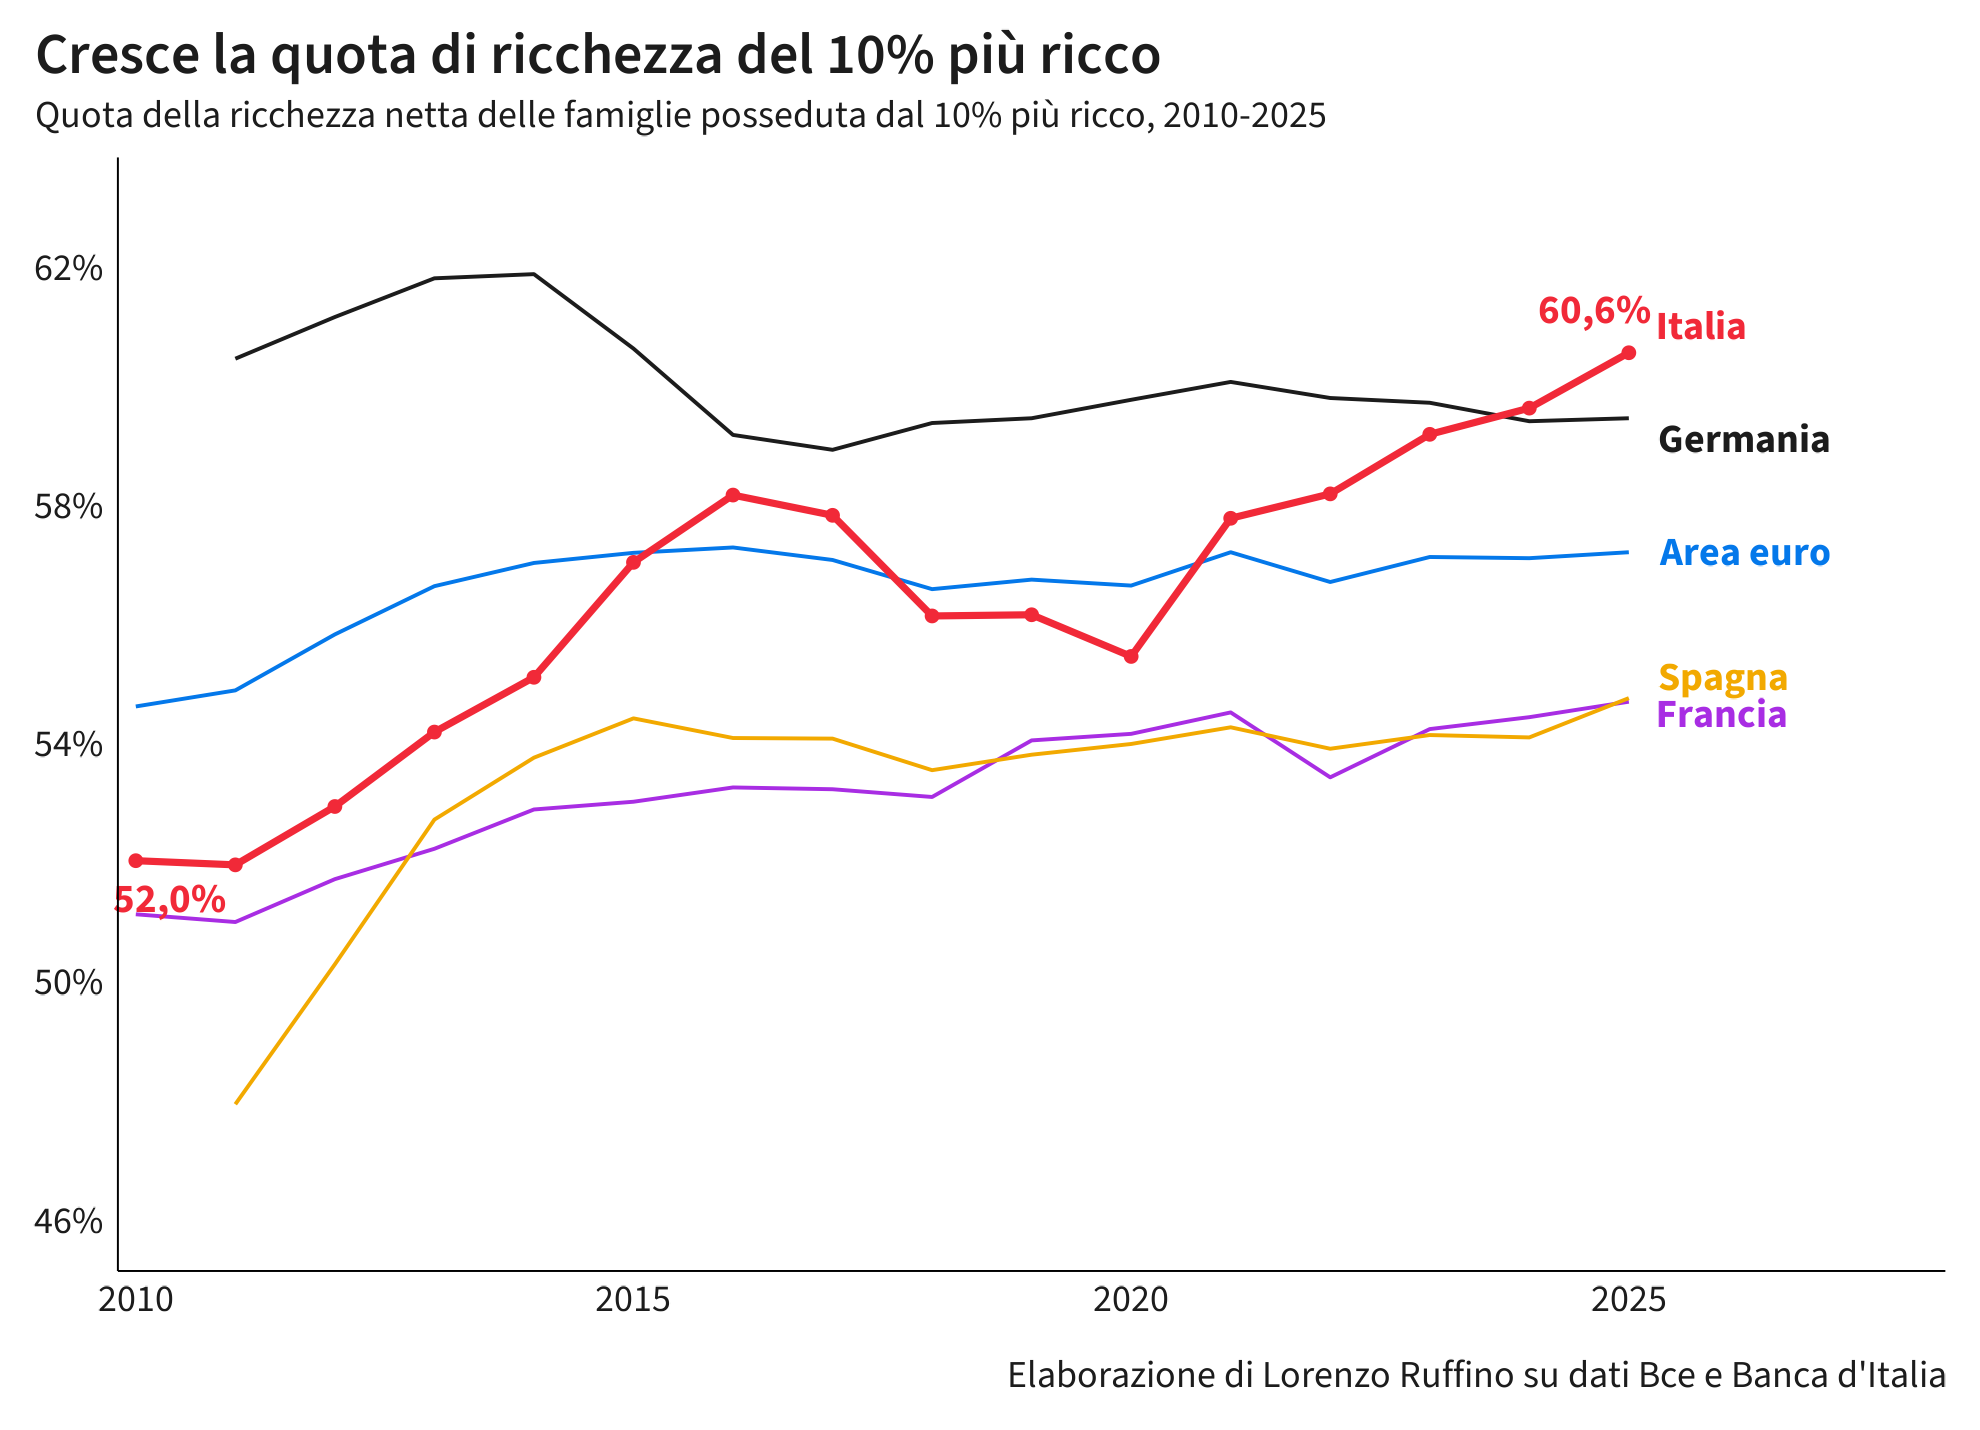

The file beside this chart, header and first rows:
paese, serie, anno, valore
Germania, share_T10, 2011, 60.47
Germania, share_T10, 2012, 61.17
Germania, share_T10, 2013, 61.82
Germania, share_T10, 2014, 61.89
Germania, share_T10, 2015, 60.64
Germania, share_T10, 2016, 59.19
Germania, share_T10, 2017, 58.94
Germania, share_T10, 2018, 59.39
Germania, share_T10, 2019, 59.47
Germania, share_T10, 2020, 59.78
Germania, share_T10, 2021, 60.08
Germania, share_T10, 2022, 59.81
Germania, share_T10, 2023, 59.73
Germania, share_T10, 2024, 59.42
Germania, share_T10, 2025, 59.47
Spagna, share_T10, 2011, 47.95
Spagna, share_T10, 2012, 50.3
Spagna, share_T10, 2013, 52.73
Spagna, share_T10, 2014, 53.77
Spagna, share_T10, 2015, 54.43
Spagna, share_T10, 2016, 54.1
Spagna, share_T10, 2017, 54.09
Spagna, share_T10, 2018, 53.56
Spagna, share_T10, 2019, 53.82
Spagna, share_T10, 2020, 54
Spagna, share_T10, 2021, 54.28
Spagna, share_T10, 2022, 53.92
Spagna, share_T10, 2023, 54.15
Spagna, share_T10, 2024, 54.11
Spagna, share_T10, 2025, 54.77
Francia, share_T10, 2010, 51.14
Francia, share_T10, 2011, 51.01
Francia, share_T10, 2012, 51.73
Francia, share_T10, 2013, 52.24
Francia, share_T10, 2014, 52.9
Francia, share_T10, 2015, 53.03
Francia, share_T10, 2016, 53.27
Francia, share_T10, 2017, 53.24
Francia, share_T10, 2018, 53.11
Francia, share_T10, 2019, 54.06
Francia, share_T10, 2020, 54.17
Francia, share_T10, 2021, 54.53
Francia, share_T10, 2022, 53.44
Francia, share_T10, 2023, 54.25
Francia, share_T10, 2024, 54.45
Francia, share_T10, 2025, 54.71
Area euro, share_T10, 2010, 54.63
Area euro, share_T10, 2011, 54.9
Area euro, share_T10, 2012, 55.84
Area euro, share_T10, 2013, 56.65
Area euro, share_T10, 2014, 57.04
Area euro, share_T10, 2015, 57.21
Area euro, share_T10, 2016, 57.3
Area euro, share_T10, 2017, 57.09
Area euro, share_T10, 2018, 56.6
Area euro, share_T10, 2019, 56.76
Area euro, share_T10, 2020, 56.66
Area euro, share_T10, 2021, 57.22
Area euro, share_T10, 2022, 56.72
Area euro, share_T10, 2023, 57.14
... 18 more rows
